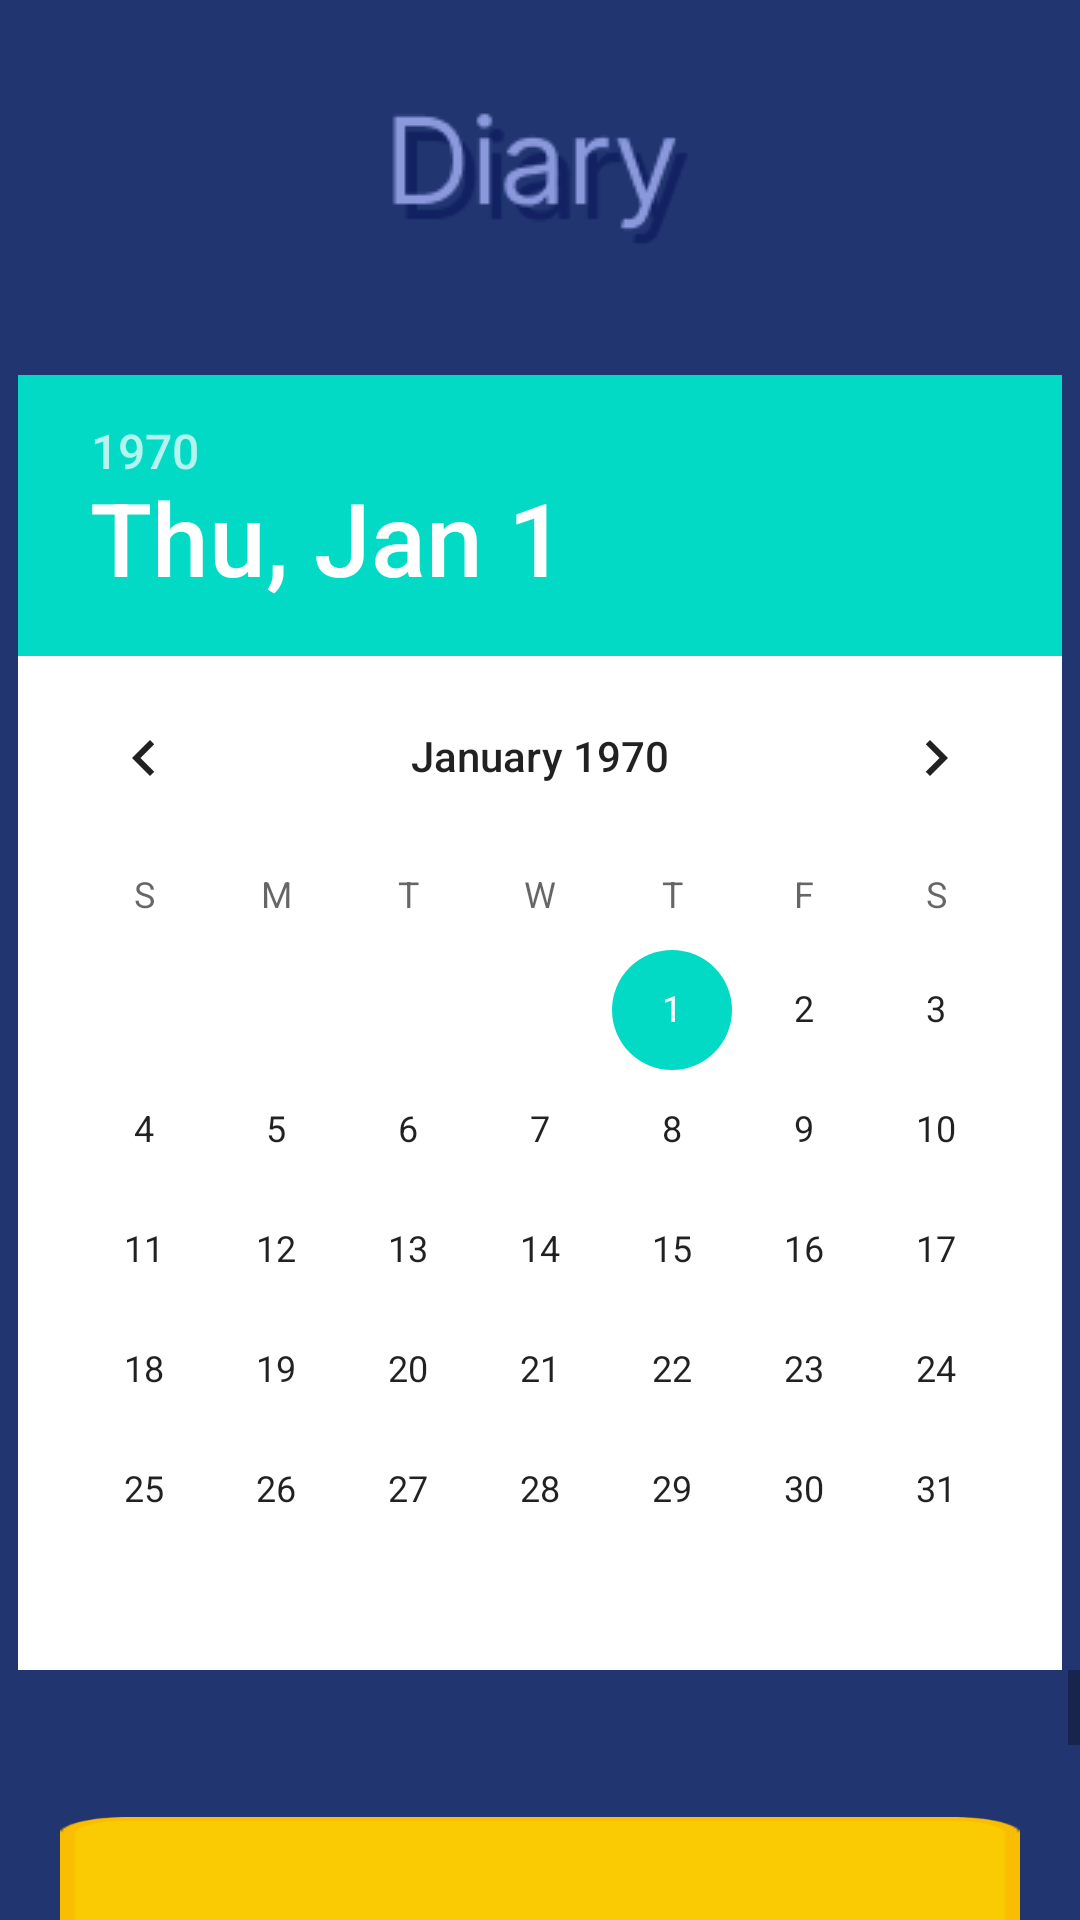

This screen was rendered from an Android layout file. Write that file and the resources it references.
<!-- AndroidManifest.xml: application theme Theme.Diary_dorandoran -->
<!-- res/layout/activity_diary.xml -->
<?xml version="1.0" encoding="utf-8"?>
<LinearLayout xmlns:android="http://schemas.android.com/apk/res/android"
    xmlns:tools="http://schemas.android.com/tools"
    android:layout_width="match_parent"
    android:layout_height="match_parent"
    xmlns:app="http://schemas.android.com/apk/res-auto"
    android:orientation="vertical"
    android:background="@drawable/diary"
    tools:context=".Diary">

    <LinearLayout
        android:layout_width="match_parent"
        android:layout_height="wrap_content"
        android:layout_marginTop="110dp"
        android:layout_gravity="fill_horizontal"
        android:gravity="center_horizontal"
        android:orientation="vertical">


        <DatePicker
            android:id="@+id/datePicker"
            android:layout_width="wrap_content"
            android:layout_height="wrap_content"
            android:layout_marginTop="15sp"
            android:background="@color/white"/>
    </LinearLayout>
    <ScrollView
        android:layout_width="match_parent"
        android:layout_height="match_parent">
    <LinearLayout
        android:layout_width="match_parent"
        android:layout_height="match_parent"
        android:orientation="vertical"
        android:padding="5sp">


        <TextView
            android:id="@+id/viewDatePick"
            android:layout_width="match_parent"
            android:layout_height="wrap_content"
            android:textColor="@color/white"
            android:gravity="center"
            android:text=""
            android:textStyle="bold"
            android:layout_marginTop="15dp"/>
        <EditText
            android:layout_width="match_parent"
            android:layout_height="100dp"
            android:background="@drawable/diarybox"
            android:layout_gravity="center"
            android:padding="5dp"
            android:layout_marginRight="15dp"
            android:layout_marginLeft="15dp"
            android:layout_marginTop="10dp"
            android:id="@+id/edtDiary" />
        <SeekBar
            android:id="@+id/seekBar"
            android:layout_width="match_parent"
            android:layout_height="wrap_content"
            android:layout_marginStart="60dp"
            android:layout_marginEnd="60dp"
            android:max="10"
            android:progress="2"
            android:layout_marginTop="10dp"
            />

        <TextView
            android:id="@+id/textView"
            android:layout_width="match_parent"
            android:layout_height="wrap_content"
            android:layout_marginBottom="16dp"
            android:text="오늘의 스트레스 지수"
            android:textColor="@color/white"
            android:layout_marginTop="10dp"
            app:layout_constraintBottom_toTopOf="@+id/seekBar"
            app:layout_constraintEnd_toEndOf="parent"
            app:layout_constraintStart_toStartOf="parent" />
        <Button
            android:id="@+id/btnSave"
            android:backgroundTint="#8797DA"
            android:layout_width="match_parent"
            android:layout_height="wrap_content"
            android:text="새 일기 저장" />

    </LinearLayout>
    </ScrollView>
</LinearLayout>
<!-- resources referenced by this layout -->
<resources>
  <!-- drawable diary: png bitmap (drawable-v24, 5455 bytes) -->
  <!-- drawable diarybox: png bitmap (drawable-v24, 2536 bytes) -->
  <style name="Theme.Diary_dorandoran" parent="Theme.MaterialComponents.DayNight.DarkActionBar">
          
          <item name="colorPrimary">@color/purple_500</item>
          <item name="colorPrimaryVariant">@color/purple_700</item>
          <item name="colorOnPrimary">@color/white</item>
          
          <item name="colorSecondary">@color/teal_200</item>
          <item name="colorSecondaryVariant">@color/teal_700</item>
          <item name="colorOnSecondary">@color/black</item>
          
          <item name="android:statusBarColor" tools:targetApi="l">?attr/colorPrimaryVariant</item>
          
      </style>
  <!-- not gathered from this repository: default colours our renderer supplied (Android Studio template values) -->
  <color name="purple_500">#FF6200EE</color>
  <color name="purple_700">#FF3700B3</color>
  <color name="teal_200">#FF03DAC5</color>
  <color name="teal_700">#FF018786</color>
  <color name="black">#FF000000</color>
  <color name="white">#FFFFFFFF</color>
</resources>
